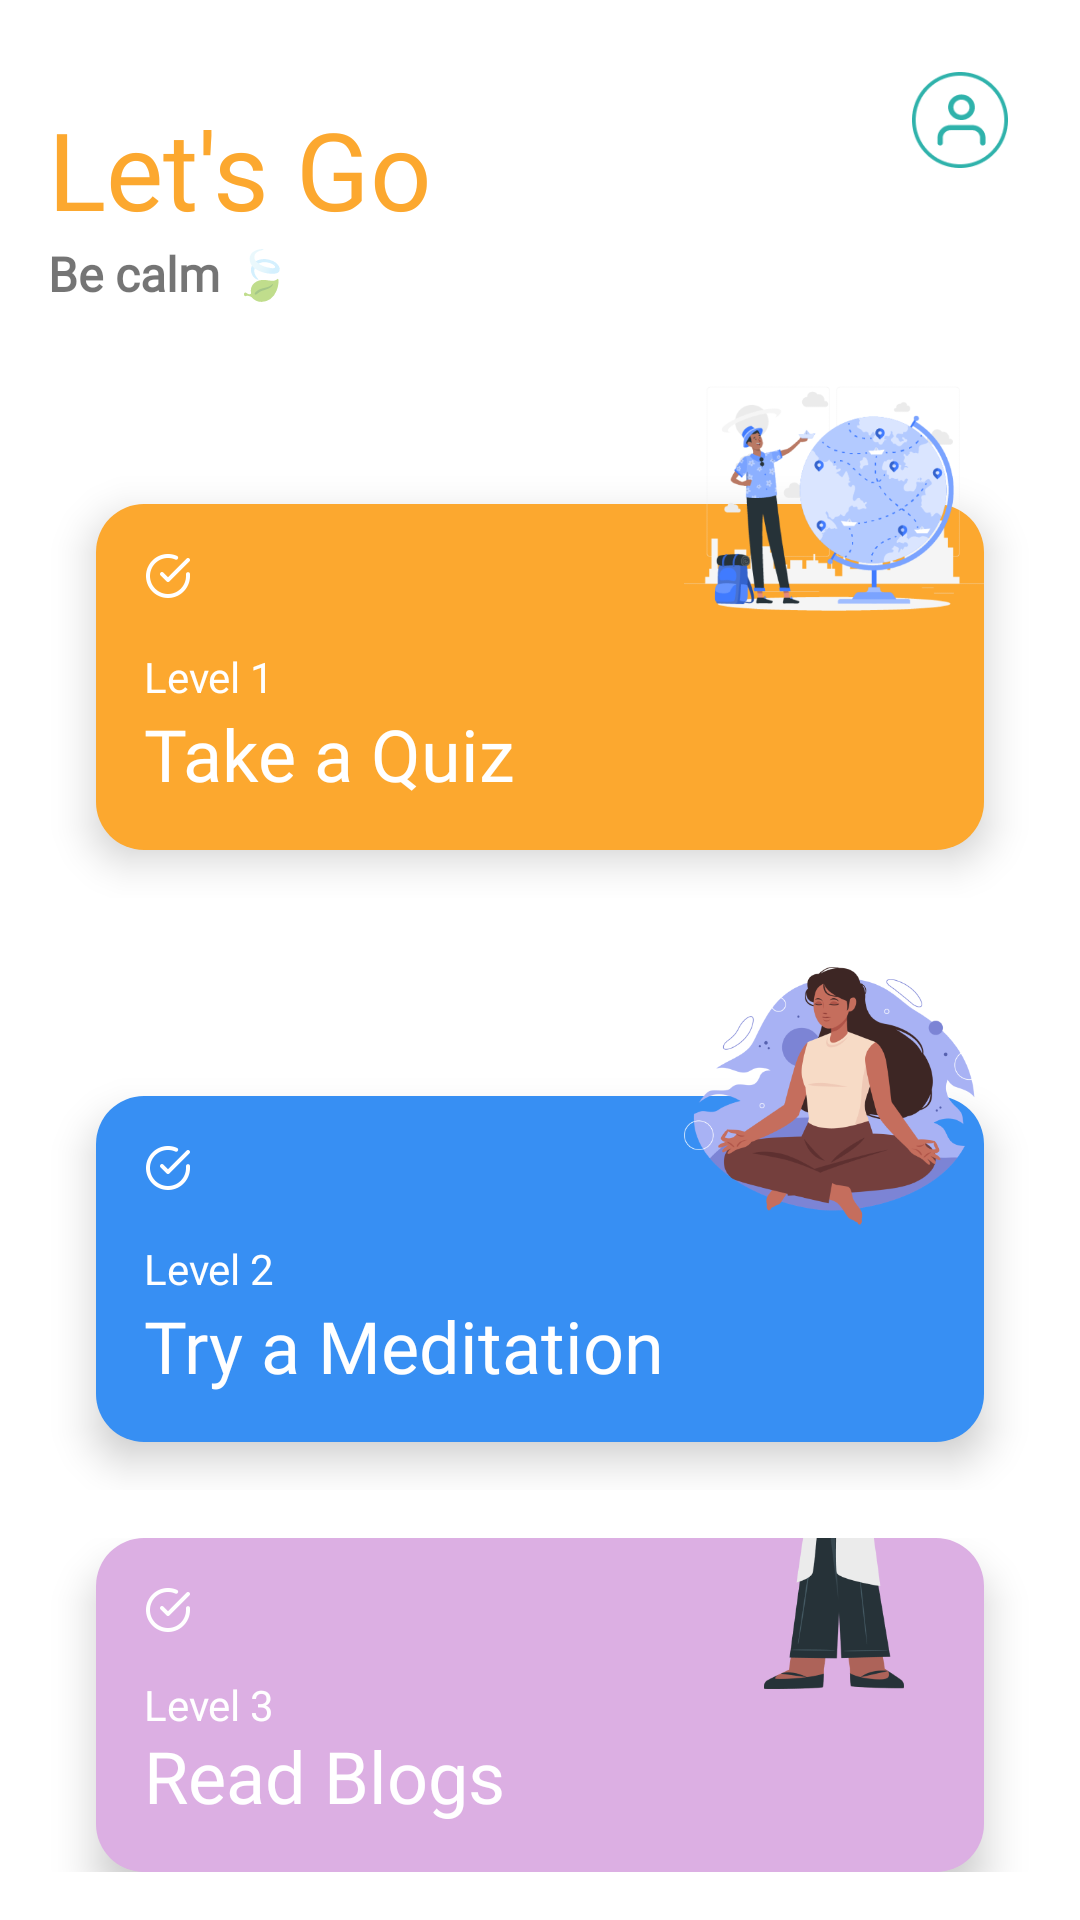

This screen was rendered from an Android layout file. Write that file and the resources it references.
<!-- AndroidManifest.xml: activity theme Theme.Anxily.NoActionBar -->
<!-- res/layout/activity_dashboard.xml -->
<?xml version="1.0" encoding="utf-8"?>
<androidx.constraintlayout.widget.ConstraintLayout xmlns:android="http://schemas.android.com/apk/res/android"
    xmlns:app="http://schemas.android.com/apk/res-auto"
    xmlns:tools="http://schemas.android.com/tools"
    android:layout_width="match_parent"
    android:layout_height="match_parent"
  android:padding="16dp"
    android:layout_margin="16dp"
    tools:context=".DashboardActivity">


    <ImageView
        android:layout_width="32dp"
        android:layout_height="32dp"
        android:layout_margin="8dp"
        android:src="@drawable/ic_profile"
        app:layout_constraintEnd_toEndOf="parent"
        app:layout_constraintTop_toTopOf="parent" />

    <TextView
        android:id="@+id/textView3"
        android:layout_width="match_parent"
        android:layout_height="wrap_content"
        android:fontFamily="@font/dm_sans_bold"
        android:paddingTop="16dp"
        android:text="Let's Go"
        android:textColor="@color/appYellow"
        android:textSize="36sp"
        app:layout_constraintEnd_toEndOf="parent"
        app:layout_constraintStart_toStartOf="parent"
        app:layout_constraintTop_toTopOf="parent" />

    <TextView
        android:id="@+id/textView5"
        android:layout_width="match_parent"
        android:layout_height="wrap_content"
        android:fontFamily="@font/dm_sans_bold"
        android:text="Be calm 🍃"
        android:textSize="16sp"
        android:textStyle="bold"
        app:layout_constraintEnd_toEndOf="parent"
        app:layout_constraintHorizontal_bias="0.0"
        app:layout_constraintStart_toStartOf="parent"
        app:layout_constraintTop_toBottomOf="@+id/textView3" />


    <androidx.appcompat.widget.LinearLayoutCompat
        android:layout_width="match_parent"
        android:layout_height="0dp"
        android:orientation="vertical"
        app:layout_constraintBottom_toBottomOf="parent"
        app:layout_constraintTop_toBottomOf="@+id/textView5" >


        <include
            android:id="@+id/btn_quiz"
            layout="@layout/home_card_1"/>
        <include
            android:id="@+id/btn_meditation"
            layout="@layout/home_card_2"/>
        <include
            android:id="@+id/btn_blogs"
            layout="@layout/home_card_3"/>
    </androidx.appcompat.widget.LinearLayoutCompat>



</androidx.constraintlayout.widget.ConstraintLayout>
<!-- res/layout/home_card_1.xml (included above) -->
<?xml version="1.0" encoding="utf-8"?>
<androidx.constraintlayout.widget.ConstraintLayout xmlns:android="http://schemas.android.com/apk/res/android"
    xmlns:app="http://schemas.android.com/apk/res-auto"
    xmlns:tools="http://schemas.android.com/tools"
    android:layout_width="match_parent"
    android:layout_marginTop="16dp"
    android:layout_height="wrap_content">


    <ImageView
        android:layout_width="100dp"
        android:layout_height="100dp"
        android:elevation="16dp"
        android:src="@drawable/ic_quiz"
        android:layout_marginEnd="16dp"
        app:layout_constraintBottom_toTopOf="@+id/constraintLayout"
        app:layout_constraintEnd_toEndOf="parent"
        app:layout_constraintTop_toTopOf="@+id/constraintLayout" />

    <androidx.constraintlayout.widget.ConstraintLayout
        android:id="@+id/constraintLayout"
        android:backgroundTint="#FCA82F"

        android:layout_width="match_parent"
        android:layout_height="wrap_content"
        android:elevation="8dp"
        android:outlineAmbientShadowColor="@color/appGrey"
        android:layout_margin="16dp"
        android:background="@drawable/shape_card"
        android:orientation="vertical"
        android:padding="16dp"
        app:layout_constraintBottom_toBottomOf="parent"
        app:layout_constraintEnd_toEndOf="parent"
        app:layout_constraintStart_toStartOf="parent"
        app:layout_constraintTop_toTopOf="parent"
        app:layout_constraintVertical_bias="1.0">

        <ImageView
            android:id="@+id/imageView5"
            android:layout_width="16dp"
            android:layout_height="16dp"
            android:src="@drawable/ic_check_circle"
            app:layout_constraintStart_toStartOf="parent"
            app:layout_constraintTop_toTopOf="parent" />


        <TextView
            android:layout_width="match_parent"
            android:layout_height="wrap_content"
            android:layout_marginTop="16dp"
            android:text="Level 1"
            android:textColor="@color/white"
            app:layout_constraintBottom_toTopOf="@+id/textView6"
            app:layout_constraintTop_toBottomOf="@+id/imageView5"
            tools:layout_editor_absoluteX="16dp" />

        <TextView
            android:id="@+id/textView6"
            android:layout_width="wrap_content"
            android:layout_height="wrap_content"
            android:fontFamily="@font/dm_sans_bold"
            android:text="Take a Quiz"
            android:textColor="@color/white"
            android:textSize="24sp"
            app:layout_constraintBottom_toBottomOf="parent"
            app:layout_constraintStart_toStartOf="parent" />


    </androidx.constraintlayout.widget.ConstraintLayout>


</androidx.constraintlayout.widget.ConstraintLayout>
<!-- res/layout/home_card_2.xml (included above) -->
<?xml version="1.0" encoding="utf-8"?>
<androidx.constraintlayout.widget.ConstraintLayout xmlns:android="http://schemas.android.com/apk/res/android"
    xmlns:app="http://schemas.android.com/apk/res-auto"
    xmlns:tools="http://schemas.android.com/tools"
    android:layout_width="match_parent"
    android:layout_marginTop="16dp"
    android:layout_height="wrap_content">


    <ImageView
        android:layout_width="100dp"
        android:layout_height="100dp"
        android:elevation="16dp"
        android:src="@drawable/ic_meditation"
        android:layout_marginEnd="16dp"
        app:layout_constraintBottom_toTopOf="@+id/constraintLayout"
        app:layout_constraintEnd_toEndOf="parent"
        app:layout_constraintTop_toTopOf="@+id/constraintLayout" />

    <androidx.constraintlayout.widget.ConstraintLayout
        android:id="@+id/constraintLayout"
        android:layout_width="match_parent"
        android:layout_height="wrap_content"
        android:layout_margin="16dp"  android:elevation="8dp"
        android:outlineAmbientShadowColor="@color/appGrey"
        android:background="@drawable/shape_card"
        android:backgroundTint="#378FF3"
        android:orientation="vertical"
        android:padding="16dp"
        app:layout_constraintBottom_toBottomOf="parent"
        app:layout_constraintEnd_toEndOf="parent"
        app:layout_constraintStart_toStartOf="parent"
        app:layout_constraintTop_toTopOf="parent"
        app:layout_constraintVertical_bias="1.0">

        <ImageView
            android:id="@+id/imageView5"
            android:layout_width="16dp"
            android:layout_height="16dp"
            android:src="@drawable/ic_check_circle"
            app:layout_constraintStart_toStartOf="parent"
            app:layout_constraintTop_toTopOf="parent" />


        <TextView
            android:layout_width="match_parent"
            android:layout_height="wrap_content"
            android:layout_marginTop="16dp"
            android:text="Level 2"
            android:textColor="@color/white"
            app:layout_constraintBottom_toTopOf="@+id/textView6"
            app:layout_constraintTop_toBottomOf="@+id/imageView5"
            tools:layout_editor_absoluteX="16dp" />

        <TextView
            android:id="@+id/textView6"
            android:layout_width="wrap_content"
            android:layout_height="wrap_content"
            android:fontFamily="@font/dm_sans_bold"
            android:text="Try a Meditation"
            android:textColor="@color/white"
            android:textSize="24sp"
            app:layout_constraintBottom_toBottomOf="parent"
            app:layout_constraintStart_toStartOf="parent" />


    </androidx.constraintlayout.widget.ConstraintLayout>


</androidx.constraintlayout.widget.ConstraintLayout>
<!-- res/layout/home_card_3.xml (included above) -->
<?xml version="1.0" encoding="utf-8"?>
<androidx.constraintlayout.widget.ConstraintLayout xmlns:android="http://schemas.android.com/apk/res/android"
    xmlns:app="http://schemas.android.com/apk/res-auto"
    xmlns:tools="http://schemas.android.com/tools"
    android:layout_width="match_parent"
    android:layout_marginTop="16dp"
    android:layout_height="wrap_content">


    <ImageView
        android:layout_width="100dp"
        android:layout_height="100dp"
        android:elevation="16dp"
        android:src="@drawable/ic_doctor"
        android:layout_marginEnd="16dp"
        app:layout_constraintBottom_toTopOf="@+id/constraintLayout"
        app:layout_constraintEnd_toEndOf="parent"
        app:layout_constraintTop_toTopOf="@+id/constraintLayout" />

    <androidx.constraintlayout.widget.ConstraintLayout
        android:id="@+id/constraintLayout"
        android:layout_width="match_parent"
        android:layout_height="wrap_content"
        android:layout_margin="16dp"
        android:backgroundTint="#DCAFE3"
        android:elevation="8dp"
        android:outlineAmbientShadowColor="@color/appGrey"
        android:background="@drawable/shape_card"
        android:orientation="vertical"
        android:padding="16dp"
        app:layout_constraintBottom_toBottomOf="parent"
        app:layout_constraintEnd_toEndOf="parent"
        app:layout_constraintStart_toStartOf="parent"
        app:layout_constraintTop_toTopOf="parent">

        <ImageView
            android:id="@+id/imageView5"
            android:layout_width="16dp"
            android:layout_height="16dp"
            android:src="@drawable/ic_check_circle"
            app:layout_constraintStart_toStartOf="parent"
            app:layout_constraintTop_toTopOf="parent" />


        <TextView
            android:layout_width="match_parent"
            android:layout_height="wrap_content"
            android:layout_marginTop="16dp"
            android:text="Level 3"
            android:textColor="@color/white"
            app:layout_constraintBottom_toTopOf="@+id/textView6"
            app:layout_constraintTop_toBottomOf="@+id/imageView5"
            tools:layout_editor_absoluteX="16dp" />

        <TextView
            android:id="@+id/textView6"
            android:layout_width="wrap_content"
            android:layout_height="wrap_content"
            android:fontFamily="@font/dm_sans_bold"
            android:text="Read Blogs"
            android:textColor="@color/white"
            android:textSize="24sp"
            app:layout_constraintBottom_toBottomOf="parent"
            app:layout_constraintStart_toStartOf="parent" />


    </androidx.constraintlayout.widget.ConstraintLayout>


</androidx.constraintlayout.widget.ConstraintLayout>
<!-- resources referenced by this layout -->
<resources>
  <color name="appGrey">#F2F2F2</color>
  <color name="appYellow">#FCA82F</color>
  <color name="white">#FFFFFFFF</color>
  <!-- drawable ic_check_circle: png bitmap (drawable, 1629 bytes) -->
  <!-- drawable ic_doctor: png bitmap (drawable, 28460 bytes) -->
  <!-- drawable ic_meditation: png bitmap (drawable, 40731 bytes) -->
  <!-- drawable ic_profile: png bitmap (drawable, 1871 bytes) -->
  <!-- drawable ic_quiz: png bitmap (drawable, 59425 bytes) -->
  <!-- drawable shape_card (drawable) -->
  <?xml version="1.0" encoding="utf-8"?>
  <shape xmlns:android="http://schemas.android.com/apk/res/android">
  
      <solid android:color="@color/appYellow" />
      <corners android:radius="16dp" />
    <padding android:top="16dp"
        android:bottom="16dp"
        android:left="16dp"
        android:right="16dp" />
  </shape>
  <style name="Theme.Anxily.NoActionBar" parent="Theme.MaterialComponents.DayNight.NoActionBar">
          
          <item name="colorPrimary">@color/appRed</item>
          <item name="colorPrimaryVariant">@color/appPrimaryVariant</item>
          <item name="colorOnPrimary">@color/white</item>
          
          <item name="colorSecondary">@color/appRed</item>
          <item name="colorSecondaryVariant">@color/appPrimaryVariant</item>
          <item name="colorOnSecondary">@color/white</item>
          
          <item name="android:statusBarColor" tools:targetApi="l">?attr/colorPrimaryVariant</item>
          
      </style>
  <color name="appRed">#6ACCD5</color>
  <color name="appPrimaryVariant">#29FFCD</color>
</resources>
